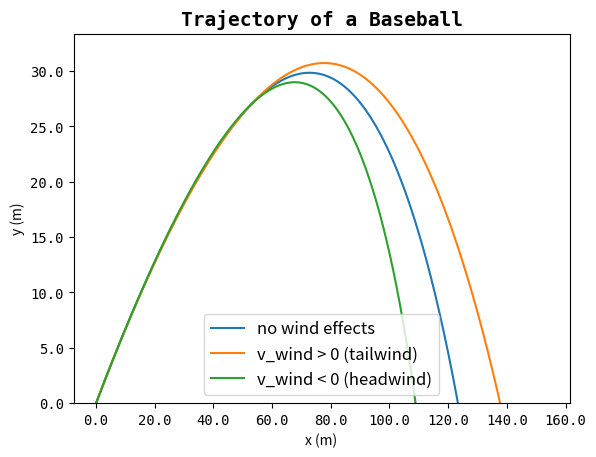
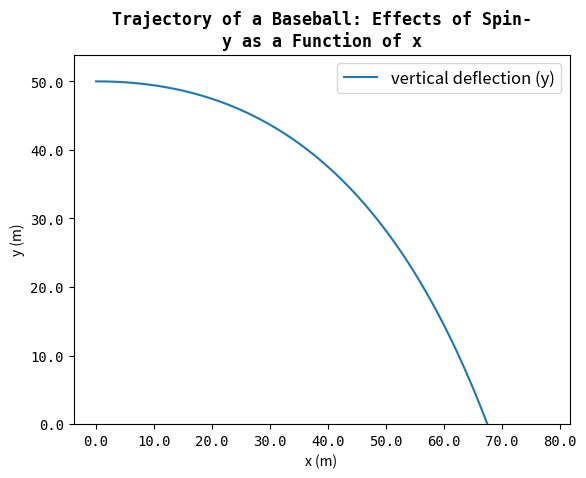
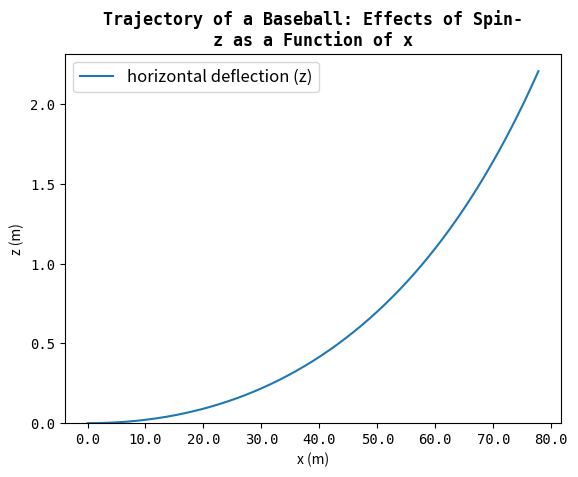
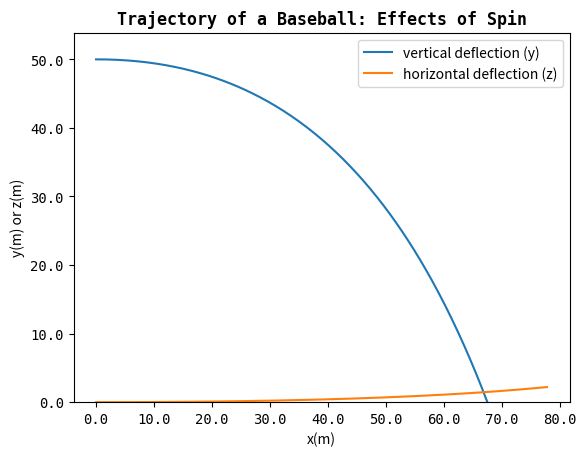

Recreate these plots in Python, in order.
"""
Created on Sat Oct  8 18:10:41 2016

[redacted]
"""

import matplotlib.pyplot as plt
import numpy as np

#%%

def baseball_no_wind(v, x0, y0, theta, time0, time_f, dt):
    """
    Calculates solution to the baseball trajectory problem using
    the Euler method, including the
    velocity dependence of the drag force but no wind effect.
    """
    g = 9.8

    dt = float(dt)  # time step (in seconds)

    N_dt = int((time_f-time0)/dt)   # number of time steps
                                    # (i.e numerical solutions)

    time_max = N_dt*dt # Total time (in seconds)

    time = np.linspace(time0, time_max, N_dt+1) # total time with
                                            # N_dt number of time steps
    x=np.zeros(time.size) # zero array
    y=np.zeros(time.size) # zero array
    vel_x=np.zeros(time.size) # zero array
    vel_y=np.zeros(time.size) # zero array
    vel_x[0]=v*np.cos(np.radians(theta)) #initial condition
    vel_y[0]=v*np.sin(np.radians(theta)) #initial condition
    x[0]=x0 #initial condition
    y[0]=y0 #initial condition

    for i in range(0, N_dt):

        velocity = np.sqrt(vel_x[i]**2 + vel_y[i]**2)

        #B2/m - drag coefficent- air resistance
        drag_co = 0.0039 + (0.0058/(1+ np.exp((velocity-35)/5)))

        #euler method
        vel_x[i+1] = vel_x[i] - drag_co * velocity * vel_x[i] *  dt

        #euler method
        vel_y[i+1] = vel_y[i] - g*dt - drag_co * velocity * vel_y[i] *  dt

        #euler method
        x[i+1] = x[i] + vel_x[i] *dt

        #euler method
        y[i+1] = y[i] + vel_y[i] *dt

    return x,y
#%%

def baseball_wind(v, v_wind, x0, y0, theta, time0, time_f, dt):
    """
    Calculates solution to the baseball trajectory problem using
    the Euler method, including the
    velocity dependence of the drag force and the effect of wind.
    """
    g = 9.8

    dt = float(dt)  # time step (in seconds)

    N_dt = int((time_f-time0)/dt)   # number of time steps
                                    # (i.e numerical solutions)

    time_max = N_dt*dt # Total time (in seconds)

    time = np.linspace(time0, time_max, N_dt+1) # total time with
                                            # N_dt number of time steps
    x=np.zeros(time.size) # zero array
    y=np.zeros(time.size) # zero array
    vel_x=np.zeros(time.size) # zero array
    vel_y=np.zeros(time.size) # zero array
    vel_x[0]=v*np.cos(np.radians(theta)) #initial condition
    vel_y[0]=v*np.sin(np.radians(theta)) #initial condition
    x[0]=x0 #initial condition
    y[0]=y0 #initial condition



    for i in range(0, N_dt):

        velocity = np.sqrt(vel_x[i]**2 + vel_y[i]**2)

        #B2/m - drag coefficent- air resistance
        drag_co = 0.0039 + (0.0058/(1+ np.exp((velocity-35)/5)))

        # adding effects of wind

        #euler method
        vel_x[i+1] = vel_x[i] - drag_co * np.abs(velocity - v_wind) *\
                                                    ((vel_x[i])-v_wind) *  dt
        #euler method
        vel_y[i+1] = vel_y[i] - g*dt - drag_co * np.abs(velocity - v_wind) *\
                                                            (vel_y[i]) *  dt


        #euler method
        x[i+1] = x[i] + vel_x[i] *dt

        #euler method
        y[i+1] = y[i] + vel_y[i] *dt

    return x,y
#%%

# define parameters: v, x0, y0, theta, time0, time_f, dt
#no wind
x1, y1 = baseball_no_wind(50, 0, 0, 35, 0, 5, 0.001)

# define parameters: v, v_wind, x0, y0, theta, time0, time_f, dt
#tailwind
x1_w1, y1_w1 =  baseball_wind(50,  4, 0, 0, 35, 0, 6, 0.001)

# define parameters: v, v_wind, x0, y0, theta, time0, time_f, dt
#headwind
x1_w2, y1_w2 =  baseball_wind(50,  -4, 0, 0, 35, 0, 5, 0.001)

#%%

#plot trajectories until ball hits ground (i.e for y>=0)
plt.figure()
plt.plot(x1,y1,x1_w1,y1_w1,x1_w2,y1_w2)
ax = plt.gca()

ax.set_title("Trajectory of a Baseball",\
family='monospace',size=14, weight='bold')

ax.set_xlabel("x (m)")
ax.set_ylabel("y (m)")

ax.set_ylim(bottom=0)

ax.set_xticklabels(ax.get_xticks(), family='monospace', fontsize=10)
ax.set_yticklabels(ax.get_yticks(), family='monospace', fontsize=10)

ax.legend(("no wind effects", "v_wind > 0 (tailwind)",\
                    "v_wind < 0 (headwind)"),fontsize=12)
plt.show()



#%%

def baseball_spin(v, x0, y0, z0, theta, omega, time0, time_f, dt):
    """
    Calculates solution to the baseball trajectory problem using
    the Euler method, including the effects of spin
    """
    g = 9.8

    dt = float(dt)  # time step (in seconds)

    N_dt = int((time_f-time0)/dt)   # number of time steps
                                    # (i.e numerical solutions)

    time_max = N_dt*dt # Total time (in seconds)

    time = np.linspace(time0, time_max, N_dt+1) # total time with
                                            # N_dt number of time steps
    x=np.zeros(time.size)
    y=np.zeros(time.size)
    z=np.zeros(time.size)
    vel_x=np.zeros(time.size)
    vel_y=np.zeros(time.size)
    vel_z=np.zeros(time.size)
    vel_x[0]=v*np.cos(np.radians(theta))
    vel_y[0]=v*np.sin(np.radians(theta))
    vel_z[0]=0
    x[0]=x0
    y[0]=y0
    z[0]=z0

    for i in range(0, N_dt):

        velocity = np.sqrt(vel_x[i]**2 + vel_y[i]**2)

        #B2/m - drag coefficent- air resistance
        drag_co = 0.0039 + (0.0058/(1+ np.exp((velocity-35)/5)))

        #s0/m - spin-coefficent- effects of spin
        s0_co = 4.1e-4 # m = 149 g

        vel_x[i+1] = vel_x[i] - drag_co * velocity * vel_x[i] *  dt
        vel_y[i+1] = vel_y[i] - g*dt

        # Important: Omega is parrallel to y-axis
        vel_z[i+1] = vel_z[i] - s0_co * -1*(omega) * vel_x[i] * dt


        x[i+1] = x[i] + vel_x[i] *dt
        y[i+1] = y[i] + vel_y[i] *dt
        z[i+1] = z[i] + vel_z[i] *dt
    return x,y,z
#%%
# define parameters: v, x0, y0, z0, theta, omega, time0, time_f, dt
x_s, y_s, z_s = baseball_spin(30, 0, 50, 0, 0, 30, 0, 4, 0.01)
#%%
# plotting y as function of x
plt.figure()

plt.plot(x_s, y_s)
ax = plt.gca()

ax.set_title("Trajectory of a Baseball: Effects of Spin-\n\
y as a Function of x",\
family='monospace',size=12, weight='bold')

ax.set_xlabel("x (m)")
ax.set_ylabel("y (m)")

ax.set_ylim(bottom=0)

ax.set_xticklabels(ax.get_xticks(), family='monospace', fontsize=10)
ax.set_yticklabels(ax.get_yticks(), family='monospace', fontsize=10)

ax.legend(('vertical deflection (y)',),fontsize=12)

plt.show()
#%%
# plotting z as function of x
plt.figure()

plt.plot(x_s, z_s)
ax = plt.gca()

ax.set_title("Trajectory of a Baseball: Effects of Spin-\n\
z as a Function of x",\
family='monospace',size=12, weight='bold')

ax.set_xlabel("x (m)")
ax.set_ylabel("z (m)")

ax.set_ylim(bottom=0)

ax.set_xticklabels(ax.get_xticks(), family='monospace', fontsize=10)
ax.set_yticklabels(ax.get_yticks(), family='monospace', fontsize=10)

ax.legend(("horizontal deflection (z)",),fontsize=12, loc=2)

plt.show()


#%%
# Both on same plot
plt.figure()

plt.plot(x_s, y_s, x_s, z_s)
ax = plt.gca()

ax.set_title("Trajectory of a Baseball: Effects of Spin",\
family='monospace',size=12, weight='bold')

ax.set_xlabel("x(m)")
ax.set_ylabel("y(m) or z(m)")

ax.set_ylim(bottom=0)

ax.set_xticklabels(ax.get_xticks(), family='monospace', fontsize=10)
ax.set_yticklabels(ax.get_yticks(), family='monospace', fontsize=10)

ax.legend(("vertical deflection (y)", "horizontal deflection (z)",))

plt.show()
